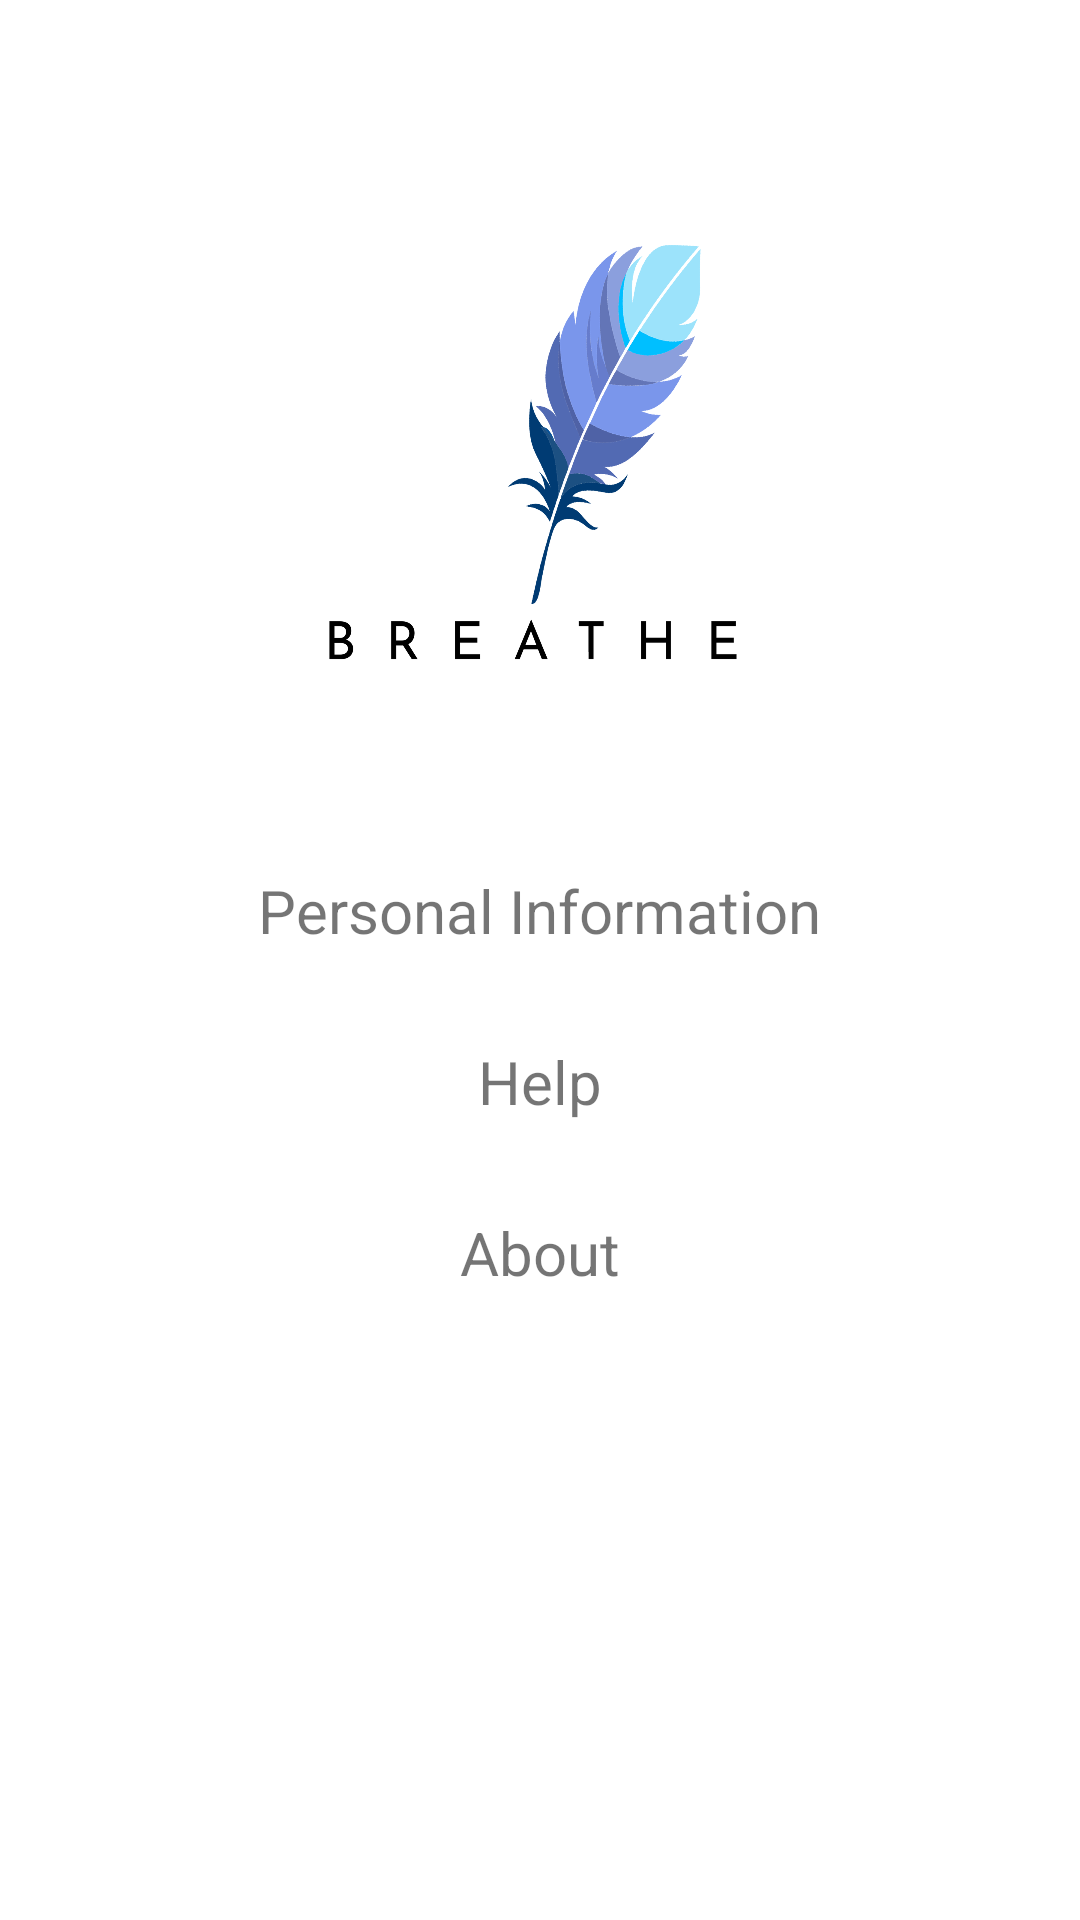

The Android layout XML behind this screen, and the referenced resources:
<!-- AndroidManifest.xml: application theme AppTheme -->
<!-- res/layout/frag__settings_fragment.xml -->
<?xml version="1.0" encoding="utf-8"?>
<LinearLayout xmlns:android="http://schemas.android.com/apk/res/android"
    xmlns:app="http://schemas.android.com/apk/res-auto"
    xmlns:tools="http://schemas.android.com/tools"
    android:orientation="vertical"
    android:paddingTop="50dp"
    android:background="#FFFFFF"
    android:layout_width="match_parent"
    android:layout_height="match_parent"
    tools:context=".Activity_AbooutMain">

    <LinearLayout
        android:layout_width="match_parent"
        android:layout_height="wrap_content"
        android:gravity="center">
        <ImageView
            android:id="@+id/imgLogo"
            android:transitionName="imgLogo"
            android:layout_width="200dp"
            android:layout_height="200dp"
            android:src="@drawable/logo"/>
    </LinearLayout>

    <LinearLayout
        android:paddingStart="50dp"
        android:paddingEnd="50dp"
        android:layout_marginTop="40dp"
        android:layout_width="match_parent"
        android:layout_height="wrap_content"
        android:gravity="center">

        <TextView
            android:id="@+id/txtPersonalInfo"
            android:textSize="20sp"
            android:layout_width="wrap_content"
            android:layout_height="wrap_content"
            android:textAlignment="center"
            android:text="@string/personal_information"/>
    </LinearLayout>

    <LinearLayout
        android:paddingStart="50dp"
        android:paddingEnd="50dp"
        android:layout_marginTop="30dp"
        android:layout_width="match_parent"
        android:layout_height="wrap_content"
        android:gravity="center">

        <TextView
            android:id="@+id/txtHelp"
            android:textSize="20sp"
            android:layout_width="wrap_content"
            android:layout_height="wrap_content"
            android:textAlignment="center"
            android:text="@string/help"/>
    </LinearLayout>

    <LinearLayout
        android:paddingStart="50dp"
        android:paddingEnd="50dp"
        android:layout_marginTop="30dp"
        android:layout_width="match_parent"
        android:layout_height="wrap_content"
        android:gravity="center">

        <TextView
            android:id="@+id/txtAbout"
            android:textSize="20sp"
            android:layout_width="wrap_content"
            android:layout_height="wrap_content"
            android:textAlignment="center"
            android:text="@string/about"/>
    </LinearLayout>

</LinearLayout>
<!-- resources referenced by this layout -->
<resources>
  <!-- drawable logo: png bitmap (drawable-hdpi, 84848 bytes) -->
  <string name="about">About</string>
  <string name="help">Help</string>
  <string name="personal_information">Personal Information</string>
  <style name="AppTheme" parent="Theme.AppCompat.Light.DarkActionBar">
          
          <item name="colorPrimary">@color/colorPrimary</item>
          <item name="colorPrimaryDark">@color/colorPrimaryDark</item>
          <item name="colorAccent">@color/colorAccent</item>
          <item name="windowActionBar">false</item>
          <item name="windowNoTitle">true</item>
          <item name="android:statusBarColor">@color/statusBarColor</item>
          <item name="android:windowContentTransitions">true</item>
      </style>
  <color name="colorPrimary">#8fe4ff</color>
  <color name="colorPrimaryDark">#10b8f6</color>
  <color name="colorAccent">#95baff</color>
  <color name="statusBarColor">#C495BAFF</color>
</resources>
